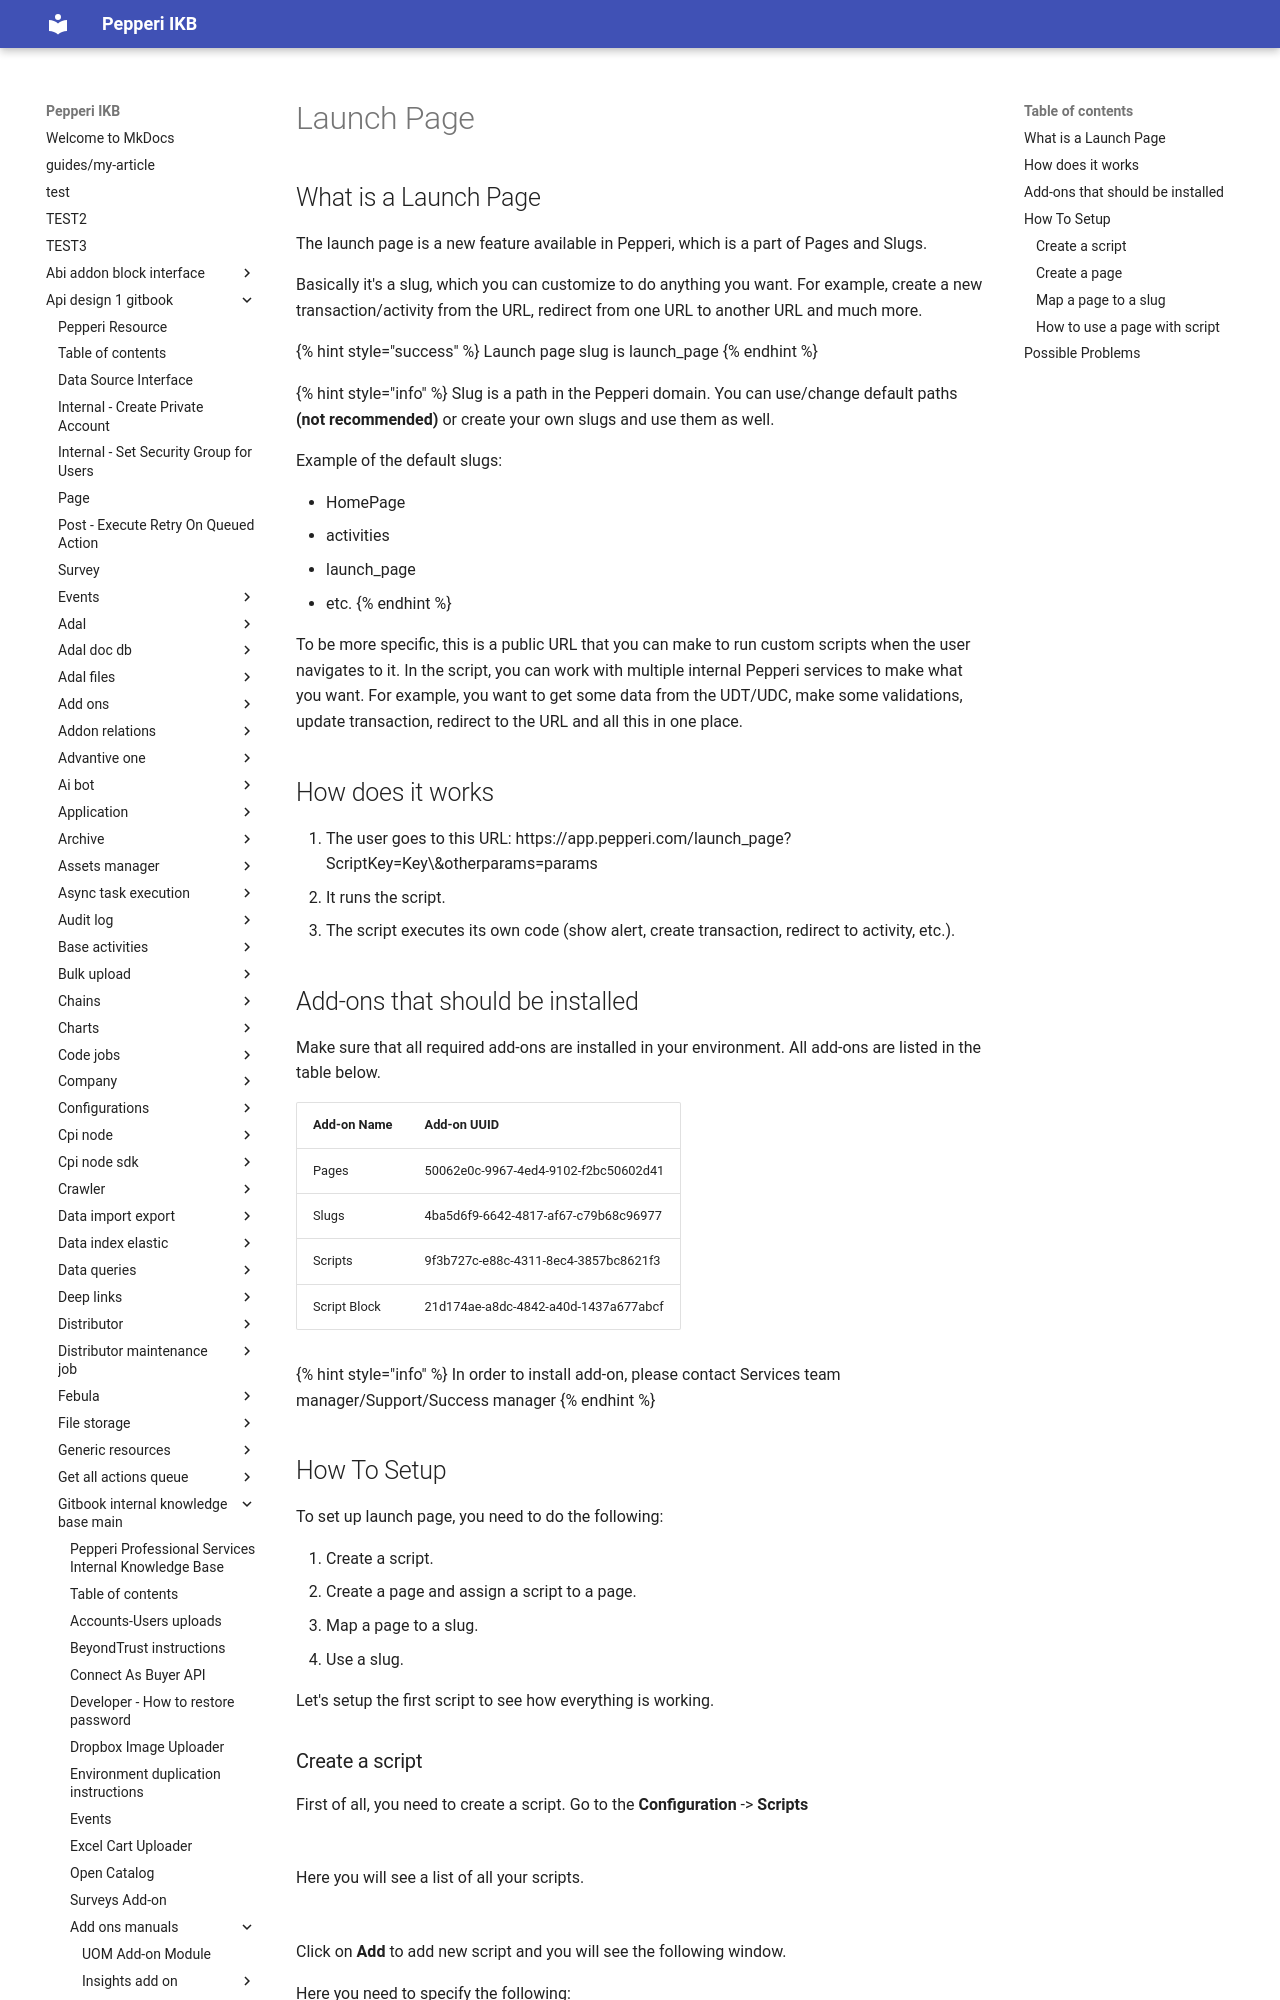

repository: AlinaSergeeva6/pepepri-docs · page: api-design-1-gitbook/gitbook-internal-knowledge-base-main/add-ons-manuals/pages-add-on/launch-page/index.html · generator: mkdocs

---
description: Estimated time to implement for the new environment - 4h
---

# Launch Page

## What is a Launch Page

The launch page is a new feature available in Pepperi, which is a part of Pages and Slugs.

Basically it's a slug, which you can customize to do anything you want. For example, create a new transaction/activity from the URL, redirect from one URL to another URL and much more.

{% hint style="success" %}
Launch page slug is launch\_page
{% endhint %}

{% hint style="info" %}
Slug is a path in the Pepperi domain. You can use/change default paths **(not recommended)** or create your own slugs and use them as well.

Example of the default slugs:

* HomePage
* activities
* launch\_page
* etc.
{% endhint %}

To be more specific, this is a public URL that you can make to run custom scripts when the user navigates to it. In the script, you can work with multiple internal Pepperi services to make what you want. For example, you want to get some data from the UDT/UDC, make some validations, update transaction, redirect to the URL and all this in one place.

## How does it works

1. The user goes to this URL: https://app.pepperi.com/launch\_page?ScriptKey=Key\&otherparams=params
2. It runs the script.
3. The script executes its own code (show alert, create transaction, redirect to activity, etc.).

## Add-ons that should be installed

Make sure that all required add-ons are installed in your environment. All add-ons are listed in the table below.

| Add-on Name  | Add-on UUID                          |
| ------------ | ------------------------------------ |
| Pages        | 50062e0c-9967-4ed4-9102-f2bc50602d41 |
| Slugs        | 4ba5d6f9-6642-4817-af67-c79b68c96977 |
| Scripts      | 9f3b727c-e88c-4311-8ec4-3857bc8621f3 |
| Script Block | 21d174ae-a8dc-4842-a40d-1437a677abcf |

{% hint style="info" %}
In order to install add-on, please contact Services team manager/Support/Success manager
{% endhint %}

## How To Setup

To set up launch page, you need to do the following:

1. Create a script.
2. Create a page and assign a script to a page.
3. Map a page to a slug.
4. Use a slug.

Let's setup the first script to see how everything is working.
